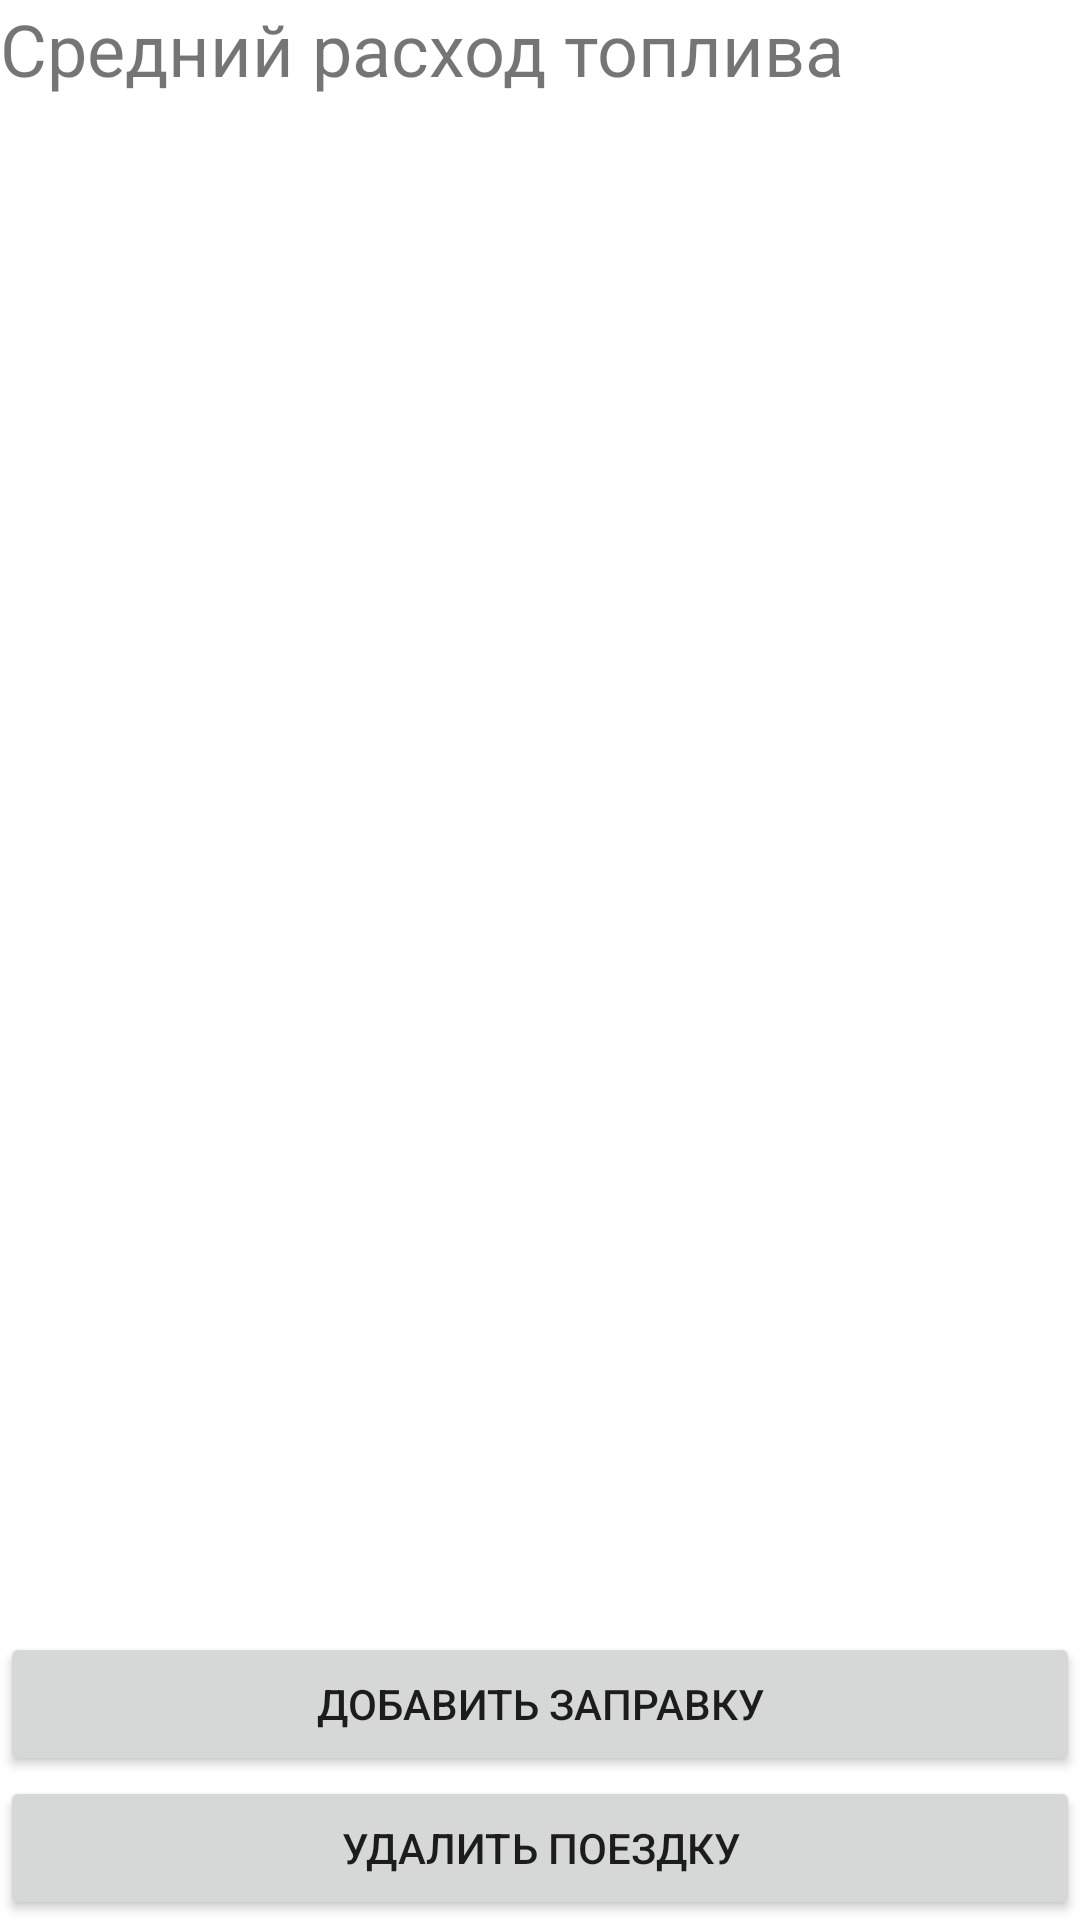

The Android layout XML behind this screen, and the referenced resources:
<!-- AndroidManifest.xml: application theme Theme.TripManager2 -->
<!-- res/layout/fragment_refueling_list.xml -->
<?xml version="1.0" encoding="utf-8"?>
<layout xmlns:android="http://schemas.android.com/apk/res/android"
    xmlns:app="http://schemas.android.com/apk/res-auto"
    xmlns:tools="http://schemas.android.com/tools">

    <androidx.constraintlayout.widget.ConstraintLayout
        android:layout_width="match_parent"
        android:layout_height="match_parent"
        android:layout_margin="16dp">

        <TextView
            android:id="@+id/refuelingAverageFuelConsumptionText"
            android:layout_width="0dp"
            android:layout_height="wrap_content"
            android:text="@string/averageFuelConsumption"
            android:textSize="24sp"
            app:layout_constraintBottom_toTopOf="@id/refuelingList"
            app:layout_constraintEnd_toStartOf="@id/refuelingAverageFuelConsumptionValue"
            app:layout_constraintStart_toStartOf="parent"
            app:layout_constraintTop_toTopOf="parent" />

        <TextView
            android:id="@+id/refuelingAverageFuelConsumptionValue"
            android:layout_width="wrap_content"
            android:layout_height="wrap_content"
            android:textSize="24sp"
            app:layout_constraintBottom_toTopOf="@id/refuelingList"
            app:layout_constraintEnd_toEndOf="parent"
            app:layout_constraintStart_toEndOf="@id/refuelingAverageFuelConsumptionText"
            app:layout_constraintTop_toTopOf="parent"
            tools:text="0.0" />

        <androidx.recyclerview.widget.RecyclerView
            android:id="@+id/refuelingList"
            android:layout_width="match_parent"
            android:layout_height="0dp"
            android:layout_marginTop="16dp"
            app:layout_constraintBottom_toTopOf="@id/refuelingAdd"
            app:layout_constraintTop_toBottomOf="@id/refuelingAverageFuelConsumptionText"
            tools:listitem="@layout/list_item_refueling" />

        <Button
            android:id="@+id/refuelingAdd"
            android:layout_width="match_parent"
            android:layout_height="wrap_content"
            android:text="@string/refueling_add"
            app:layout_constraintBottom_toTopOf="@id/tripDelete"
            app:layout_constraintTop_toBottomOf="@id/refuelingList" />

        <Button
            android:id="@+id/tripDelete"
            android:layout_width="match_parent"
            android:layout_height="wrap_content"
            android:text="@string/trip_delete"
            app:layout_constraintBottom_toBottomOf="parent"
            app:layout_constraintTop_toBottomOf="@id/refuelingAdd" />

    </androidx.constraintlayout.widget.ConstraintLayout>

</layout>
<!-- res/layout/list_item_refueling.xml (included above) -->
<?xml version="1.0" encoding="utf-8"?>
<layout xmlns:android="http://schemas.android.com/apk/res/android"
    xmlns:tools="http://schemas.android.com/tools">

    <LinearLayout
        android:layout_width="match_parent"
        android:layout_height="wrap_content"
        android:layout_margin="16dp"
        android:orientation="vertical">

        <LinearLayout
            android:layout_width="match_parent"
            android:layout_height="wrap_content"
            android:orientation="horizontal">

            <TextView
                android:id="@+id/refuelingOdometer"
                android:layout_width="0dp"
                android:layout_height="wrap_content"
                android:layout_weight="1"
                android:textAlignment="center"
                android:textSize="24sp"
                tools:text="0" />

            <TextView
                android:id="@+id/refuelingLitersFilled"
                android:layout_width="0dp"
                android:layout_height="wrap_content"
                android:layout_weight="1"
                android:textAlignment="center"
                android:textSize="24sp"
                tools:text="0.0" />

            <TextView
                android:id="@+id/refuelingPricePerLiter"
                android:layout_width="0dp"
                android:layout_height="wrap_content"
                android:layout_weight="1"
                android:textAlignment="center"
                android:textSize="24sp"
                tools:text="0.0" />

        </LinearLayout>

        <TextView
            android:id="@+id/refuelingIsToFull"
            android:layout_width="match_parent"
            android:layout_height="wrap_content"
            android:textAlignment="center"
            android:textSize="16sp"
            tools:text="@string/is_to_full_capitalize" />

    </LinearLayout>

</layout>
<!-- resources referenced by this layout -->
<resources>
  <string name="averageFuelConsumption">Средний расход топлива</string>
  <string name="is_to_full_capitalize">До полного/Не до полного</string>
  <string name="refueling_add">Добавить заправку</string>
  <string name="trip_delete">Удалить поездку</string>
  <style name="Theme.TripManager2" parent="Theme.MaterialComponents.DayNight.DarkActionBar">
          
          <item name="colorPrimary">@color/purple_500</item>
          <item name="colorPrimaryVariant">@color/purple_700</item>
          <item name="colorOnPrimary">@color/white</item>
          
          <item name="colorSecondary">@color/teal_200</item>
          <item name="colorSecondaryVariant">@color/teal_700</item>
          <item name="colorOnSecondary">@color/black</item>
          
          <item name="android:statusBarColor">?attr/colorPrimaryVariant</item>
          
      </style>
  <!-- not gathered from this repository: default colours our renderer supplied (Android Studio template values) -->
  <color name="purple_500">#FF6200EE</color>
  <color name="purple_700">#FF3700B3</color>
  <color name="teal_200">#FF03DAC5</color>
  <color name="teal_700">#FF018786</color>
  <color name="black">#FF000000</color>
  <color name="white">#FFFFFFFF</color>
</resources>
